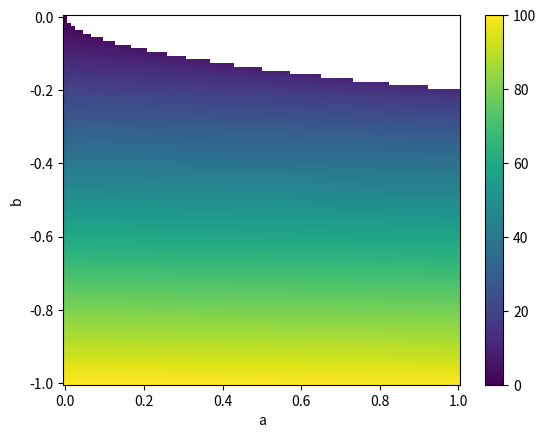

This figure's Python source:
import matplotlib.pyplot as plt
import numpy as np

a = np.linspace(0, 1, 100)
b = np.linspace(-1, 0, 100)

c = 0.01

A, B = np.meshgrid(a, b)

eta_s = (-B + np.sqrt(B**2 - 4*A*c)) / (2*c)

plt.pcolormesh(A, B, eta_s, cmap='viridis')
plt.colorbar()
plt.xlabel('a')
plt.ylabel('b')
plt.show()
print('here')